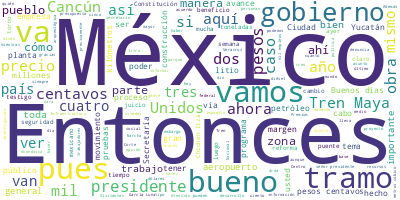

The table this chart was drawn from, first rows:
Participante, Texto, Sentimiento, Palabras, Dia, Mes, Anio
PRESIDENTE ANDRES MANUEL LOPEZ OBRADOR, Buenos días. Ánimo. Vamos iniciando la s…, 0.0, 24, 06, 02, 2023
PRESIDENTE ANDRES MANUEL LOPEZ OBRADOR, Bueno, vamos a informar. Como todos los …, 0.0, 17, 06, 02, 2023
PRESIDENTE ANDRES MANUEL LOPEZ OBRADOR, Y luego, vamos a informar sobre el tramo…, 0.0, 41, 06, 02, 2023
PRESIDENTE ANDRES MANUEL LOPEZ OBRADOR, Comenzamos con Ricardo Sheffield., 0.0, 4, 06, 02, 2023
RICARDO SHEFFIELD PADILLA, Buenos días, señor presidente; buenos dí…, 0.0, 12, 06, 02, 2023
RICARDO SHEFFIELD PADILLA, Quién es quién en el precio de los combu…, 0.0, 53, 06, 02, 2023
RICARDO SHEFFIELD PADILLA, Con corte el día 2 de febrero, la mezcla…, 0.0, 107, 06, 02, 2023
RICARDO SHEFFIELD PADILLA, ¿Cuáles fueron las tres marcas más carer…, 0.0, 10, 06, 02, 2023
RICARDO SHEFFIELD PADILLA, Redco, Acron y Chrevron, mientras que la…, 0.0, 18, 06, 02, 2023
RICARDO SHEFFIELD PADILLA, Si nos vamos a ver las ocho regiones par…, 0.0, 105, 06, 02, 2023
RICARDO SHEFFIELD PADILLA, En la Premium, los más caros, con el mar…, 0.0, 58, 06, 02, 2023
RICARDO SHEFFIELD PADILLA, Y ahora sí estos se pasaron de rosca en …, 0.0, 74, 06, 02, 2023
RICARDO SHEFFIELD PADILLA, Recibimos 161 quejas o denuncias a travé…, 0.0, 51, 06, 02, 2023
RICARDO SHEFFIELD PADILLA, Y vamos a ver los precios para poder com…, 0.0, 45, 06, 02, 2023
RICARDO SHEFFIELD PADILLA, Mientras que las más caras de Pemex 24 p…, 0.0, 49, 06, 02, 2023
RICARDO SHEFFIELD PADILLA, Las más caras para la Premium 26 pesos 5…, 0.0, 56, 06, 02, 2023
RICARDO SHEFFIELD PADILLA, Por último, el diésel, la más barata, 22…, 0.0, 49, 06, 02, 2023
RICARDO SHEFFIELD PADILLA, Y también seguimos monitoreando los serv…, 0.0, 23, 06, 02, 2023
RICARDO SHEFFIELD PADILLA, Vamos a ver ahora en el gas LP, si hacem…, 0.0, 54, 06, 02, 2023
RICARDO SHEFFIELD PADILLA, Ese mismo día, convertido a pesos y a li…, 0.0, 32, 06, 02, 2023
RICARDO SHEFFIELD PADILLA, Y encontramos aliados de los consumidore…, 0.0, 66, 06, 02, 2023
RICARDO SHEFFIELD PADILLA, Y vamos a ver ahora para cilindros de ga…, 0.0, 70, 06, 02, 2023
RICARDO SHEFFIELD PADILLA, También realizamos 811 visitas y verific…, 0.0, 26, 06, 02, 2023
RICARDO SHEFFIELD PADILLA, Y vamos ahora a ver el tema de los 24 pr…, 0.0, 89, 06, 02, 2023
RICARDO SHEFFIELD PADILLA, Tenemos ahora por regiones cuál es el qu…, 0.0, 71, 06, 02, 2023
RICARDO SHEFFIELD PADILLA, En la zona centro-norte la más cara fue …, 0.0, 76, 06, 02, 2023
RICARDO SHEFFIELD PADILLA, En la zona norte la opción más cara la e…, 0.0, 39, 06, 02, 2023
RICARDO SHEFFIELD PADILLA, Y en la zona sur sureste la opción más c…, 0.0, 48, 06, 02, 2023
RICARDO SHEFFIELD PADILLA, Muchas gracias., 0.0, 2, 06, 02, 2023
JAVIER MAY RODRIGUEZ, Muy buenos días a todas, a todos. Con su…, 0.0, 12, 06, 02, 2023
JAVIER MAY RODRIGUEZ, Informamos hoy de manera integral sobre …, 0.0, 34, 06, 02, 2023
JAVIER MAY RODRIGUEZ, Cruza por nueve municipios, 17 localidad…, 0.0, 33, 06, 02, 2023
JAVIER MAY RODRIGUEZ, En el área de la estación Cancún Aeropue…, 0.0, 25, 06, 02, 2023
JAVIER MAY RODRIGUEZ, En el tramo 4 se utilizarán un millón 27…, 0.0, 51, 06, 02, 2023
JAVIER MAY RODRIGUEZ, Para el tramo 4, que son fundamentales l…, 0.0, 72, 06, 02, 2023
JAVIER MAY RODRIGUEZ, En cuanto a empleos, son más de 62 mil f…, 0.0, 24, 06, 02, 2023
JAVIER MAY RODRIGUEZ, Ahí también se realizan más de 200 obras…, 0.0, 28, 06, 02, 2023
JAVIER MAY RODRIGUEZ, No está de más recordar que el Plan Inte…, 0.0, 52, 06, 02, 2023
JAVIER MAY RODRIGUEZ, Además de la riqueza cultural, en el tra…, 0.0, 22, 06, 02, 2023
JAVIER MAY RODRIGUEZ, Nada detiene al Tren Maya. Fonatur, las …, 0.0, 50, 06, 02, 2023
JAVIER MAY RODRIGUEZ, 2023 es el año del Tren Maya., 0.0, 7, 06, 02, 2023
JAVIER MAY RODRIGUEZ, Es cuanto, presidente., 0.0, 3, 06, 02, 2023
GUADALUPE PHILLIPS MARGAIN, Buenos días. Con su permiso, señor presi…, 0.0, 11, 06, 02, 2023
GUADALUPE PHILLIPS MARGAIN, El tramo 4 lo construye la empresa ICA, …, 0.0, 22, 06, 02, 2023
GUADALUPE PHILLIPS MARGAIN, El tramo 4 conecta a los estados de Quin…, 0.0, 88, 06, 02, 2023
GUADALUPE PHILLIPS MARGAIN, En el tramo 4 hemos generado 44 mil empl…, 0.0, 30, 06, 02, 2023
GUADALUPE PHILLIPS MARGAIN, Incluimos en la construcción del tramo 4…, 0.0, 57, 06, 02, 2023
GUADALUPE PHILLIPS MARGAIN, En el tramo 4 construimos tres estacione…, 0.0, 54, 06, 02, 2023
GUADALUPE PHILLIPS MARGAIN, Se han rescatado más de 130 mil plantas …, 0.0, 31, 06, 02, 2023
GUADALUPE PHILLIPS MARGAIN, Muchas gracias., 0.0, 2, 06, 02, 2023
PRESIDENTE ANDRES MANUEL LOPEZ OBRADOR, Muy bien, Guadalupe., 0.0, 3, 06, 02, 2023
GUADALUPE PHILLIPS MARGAIN, Gracias., 0.0, 1, 06, 02, 2023
DIEGO PRIETO HERNANDEZ, Buenos días, presidente; buenos días a l…, 0.0, 27, 06, 02, 2023
DIEGO PRIETO HERNANDEZ, Como se ha dicho, el tramo 4, siendo que…, 0.0, 80, 06, 02, 2023
DIEGO PRIETO HERNANDEZ, Se han recuperado cuatro mil 126 estruct…, 0.0, 81, 06, 02, 2023
DIEGO PRIETO HERNANDEZ, En cuanto al Programa de Mejoramiento de…, 0.0, 96, 06, 02, 2023
DIEGO PRIETO HERNANDEZ, En ambos contamos ya con el proyecto eje…, 0.0, 19, 06, 02, 2023
DIEGO PRIETO HERNANDEZ, Por lo que hace a los trabajos de invest…, 0.0, 56, 06, 02, 2023
DIEGO PRIETO HERNANDEZ, La otra zona arqueológica que vamos a at…, 0.0, 52, 06, 02, 2023
DIEGO PRIETO HERNANDEZ, Tenemos ya en el proceso de conclusión d…, 0.0, 44, 06, 02, 2023
... 282 more rows
